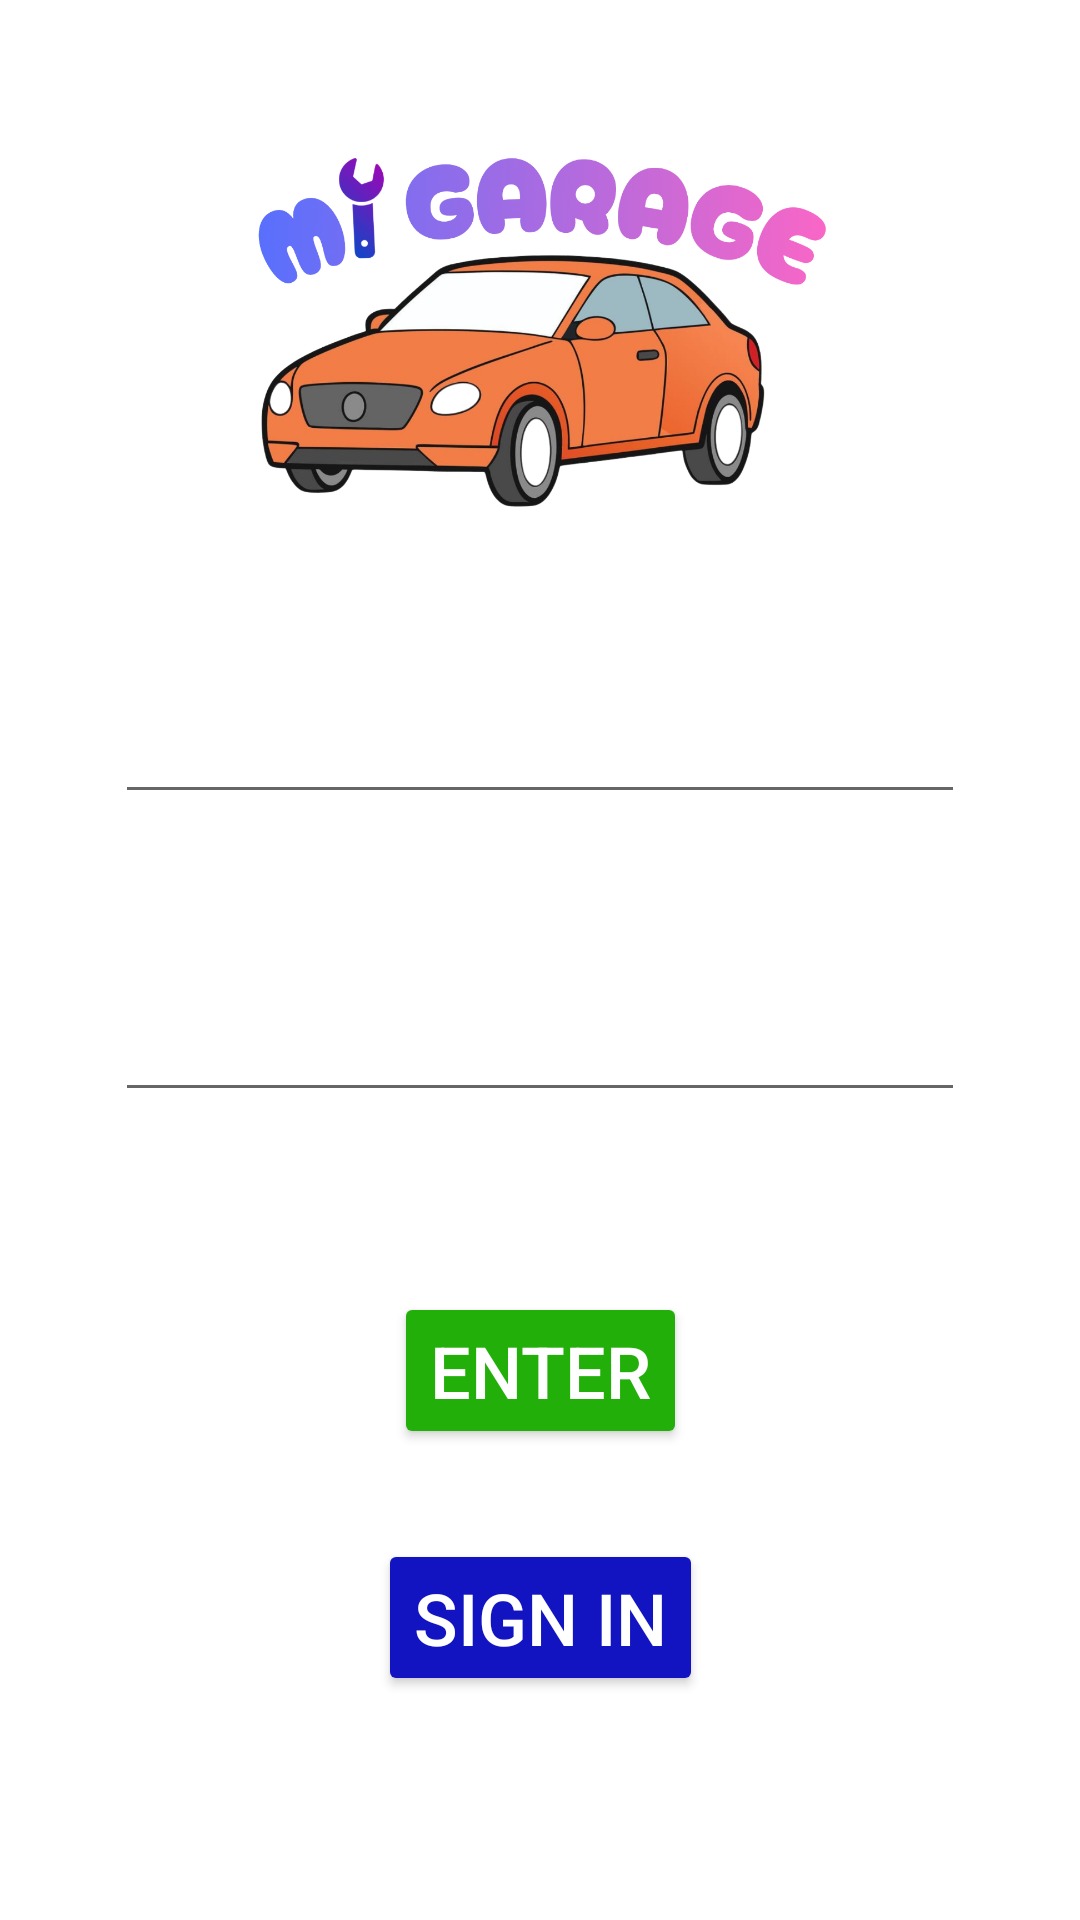

Android layout source for this screen:
<!-- AndroidManifest.xml: application theme Theme.MyGarage -->
<!-- res/layout/activity_main.xml -->
<?xml version="1.0" encoding="utf-8"?>
<androidx.constraintlayout.widget.ConstraintLayout xmlns:android="http://schemas.android.com/apk/res/android"
    xmlns:app="http://schemas.android.com/apk/res-auto"
    xmlns:tools="http://schemas.android.com/tools"
    android:id="@+id/main"
    android:layout_width="match_parent"
    android:layout_height="match_parent"
    android:background="@drawable/background"
    android:padding="10dp"
    tools:context=".MainActivity">

    <ImageView
        android:id="@+id/imageView"
        android:layout_width="200dp"
        android:layout_height="160dp"
        android:layout_marginTop="20dp"
        android:contentDescription="@string/title"
        app:layout_constraintEnd_toEndOf="parent"
        app:layout_constraintStart_toStartOf="parent"
        app:layout_constraintTop_toTopOf="parent"
        app:srcCompat="@drawable/icon" />

    <EditText
        android:id="@+id/et_user"
        android:layout_width="wrap_content"
        android:layout_height="wrap_content"
        android:layout_marginTop="32dp"
        android:ems="10"
        android:hint="@string/h_user"
        android:inputType="text"
        android:textAlignment="center"
        android:textColor="@color/white"
        android:textColorHint="@color/white"
        android:textSize="24sp"
        app:layout_constraintEnd_toEndOf="parent"
        app:layout_constraintStart_toStartOf="parent"
        app:layout_constraintTop_toBottomOf="@+id/imageView" />

    <TextView
        android:id="@+id/tv_e_user"
        android:layout_width="wrap_content"
        android:layout_height="wrap_content"
        android:layout_marginTop="4dp"
        android:text="@string/e_user"
        android:textColor="@color/red"
        android:textSize="20sp"
        android:visibility="gone"
        app:layout_constraintEnd_toEndOf="parent"
        app:layout_constraintStart_toStartOf="parent"
        app:layout_constraintTop_toBottomOf="@+id/et_user" />

    <EditText
        android:id="@+id/et_password"
        android:layout_width="wrap_content"
        android:layout_height="wrap_content"
        android:layout_marginTop="50dp"
        android:ems="10"
        android:hint="@string/h_password"
        android:inputType="text|textPassword"
        android:textAlignment="center"
        android:textColor="@color/white"
        android:textColorHint="@color/white"
        android:textSize="24sp"
        app:layout_constraintEnd_toEndOf="parent"
        app:layout_constraintStart_toStartOf="parent"
        app:layout_constraintTop_toBottomOf="@+id/et_user" />

    <TextView
        android:id="@+id/tv_e_password"
        android:layout_width="wrap_content"
        android:layout_height="wrap_content"
        android:layout_marginTop="4dp"
        android:text="@string/e_password"
        android:textColor="@color/red"
        android:textSize="20sp"
        android:visibility="gone"
        app:layout_constraintEnd_toEndOf="parent"
        app:layout_constraintHorizontal_bias="0.5"
        app:layout_constraintStart_toStartOf="parent"
        app:layout_constraintTop_toBottomOf="@+id/et_password" />

    <EditText
        android:id="@+id/et_repeat_password"
        android:layout_width="wrap_content"
        android:layout_height="wrap_content"
        android:layout_marginTop="50dp"
        android:ems="10"
        android:hint="@string/h_repeat_password"
        android:inputType="text|textPassword"
        android:textAlignment="center"
        android:textColor="@color/white"
        android:textColorHint="@color/white"
        android:textSize="24sp"
        android:visibility="gone"
        app:layout_constraintEnd_toEndOf="parent"
        app:layout_constraintStart_toStartOf="parent"
        app:layout_constraintTop_toBottomOf="@+id/et_password" />

    <TextView
        android:id="@+id/tv_e_end"
        android:layout_width="wrap_content"
        android:layout_height="wrap_content"
        android:layout_marginTop="4dp"
        android:text="@string/e_passwords_matching"
        android:textColor="@color/red"
        android:textSize="20sp"
        android:visibility="gone"
        app:layout_constraintEnd_toEndOf="parent"
        app:layout_constraintStart_toStartOf="parent"
        app:layout_constraintTop_toBottomOf="@+id/et_repeat_password" />

    <Button
        android:id="@+id/b_enter"
        android:layout_width="wrap_content"
        android:layout_height="wrap_content"
        android:layout_marginTop="60dp"
        android:backgroundTint="@color/green"
        android:text="@string/h_enter"
        android:textColor="@color/white"
        android:textSize="24sp"
        app:layout_constraintEnd_toEndOf="parent"
        app:layout_constraintStart_toStartOf="parent"
        app:layout_constraintTop_toBottomOf="@+id/et_repeat_password" />

    <Button
        android:id="@+id/b_register"
        android:layout_width="wrap_content"
        android:layout_height="wrap_content"
        android:layout_marginTop="30dp"
        android:backgroundTint="@color/dark_blue"
        android:text="@string/h_sign_in"
        android:textColor="@color/white"
        android:textSize="24sp"
        app:layout_constraintEnd_toEndOf="parent"
        app:layout_constraintStart_toStartOf="parent"
        app:layout_constraintTop_toBottomOf="@+id/b_enter" />

    <TextView
        android:id="@+id/tv_forget_password"
        android:layout_width="wrap_content"
        android:layout_height="wrap_content"
        android:layout_marginTop="40dp"
        android:text="@string/h_forgot_password"
        android:textColor="@color/white"
        android:textSize="24sp"
        app:layout_constraintEnd_toEndOf="parent"
        app:layout_constraintHorizontal_bias="0.497"
        app:layout_constraintStart_toStartOf="parent"
        app:layout_constraintTop_toBottomOf="@+id/b_register" />

</androidx.constraintlayout.widget.ConstraintLayout>
<!-- resources referenced by this layout -->
<resources>
  <color name="dark_blue">#1114C0</color>
  <color name="green">#22AF09</color>
  <color name="red">#FFFF0000</color>
  <color name="white">#FFFFFFFF</color>
  <!-- drawable icon: png bitmap (drawable, 556827 bytes) -->
  <string name="e_password">The password written is not valid</string>
  <string name="e_passwords_matching">The passwords do not match</string>
  <string name="e_user">The user written is not valid</string>
  <string name="h_enter">Enter</string>
  <string name="h_forgot_password">Forgot password?</string>
  <string name="h_password">Password</string>
  <string name="h_repeat_password">Repeat Password</string>
  <string name="h_sign_in">Sign in</string>
  <string name="h_user">User</string>
  <string name="title">My garage</string>
  <style name="Theme.MyGarage" parent="Theme.MaterialComponents.DayNight.NoActionBar">
          
          <item name="colorPrimary">@color/purple_500</item>
          <item name="colorPrimaryVariant">@color/purple_700</item>
          <item name="colorOnPrimary">@color/white</item>
          
          <item name="colorSecondary">@color/teal_200</item>
          <item name="colorSecondaryVariant">@color/teal_700</item>
          <item name="colorOnSecondary">@color/black</item>
          
          <item name="android:statusBarColor">?attr/colorPrimaryVariant</item>
          
      </style>
  <color name="purple_500">#FF6200EE</color>
  <color name="purple_700">#FF3700B3</color>
  <color name="teal_200">#FF03DAC5</color>
  <color name="teal_700">#FF018786</color>
  <color name="black">#FF000000</color>
</resources>
